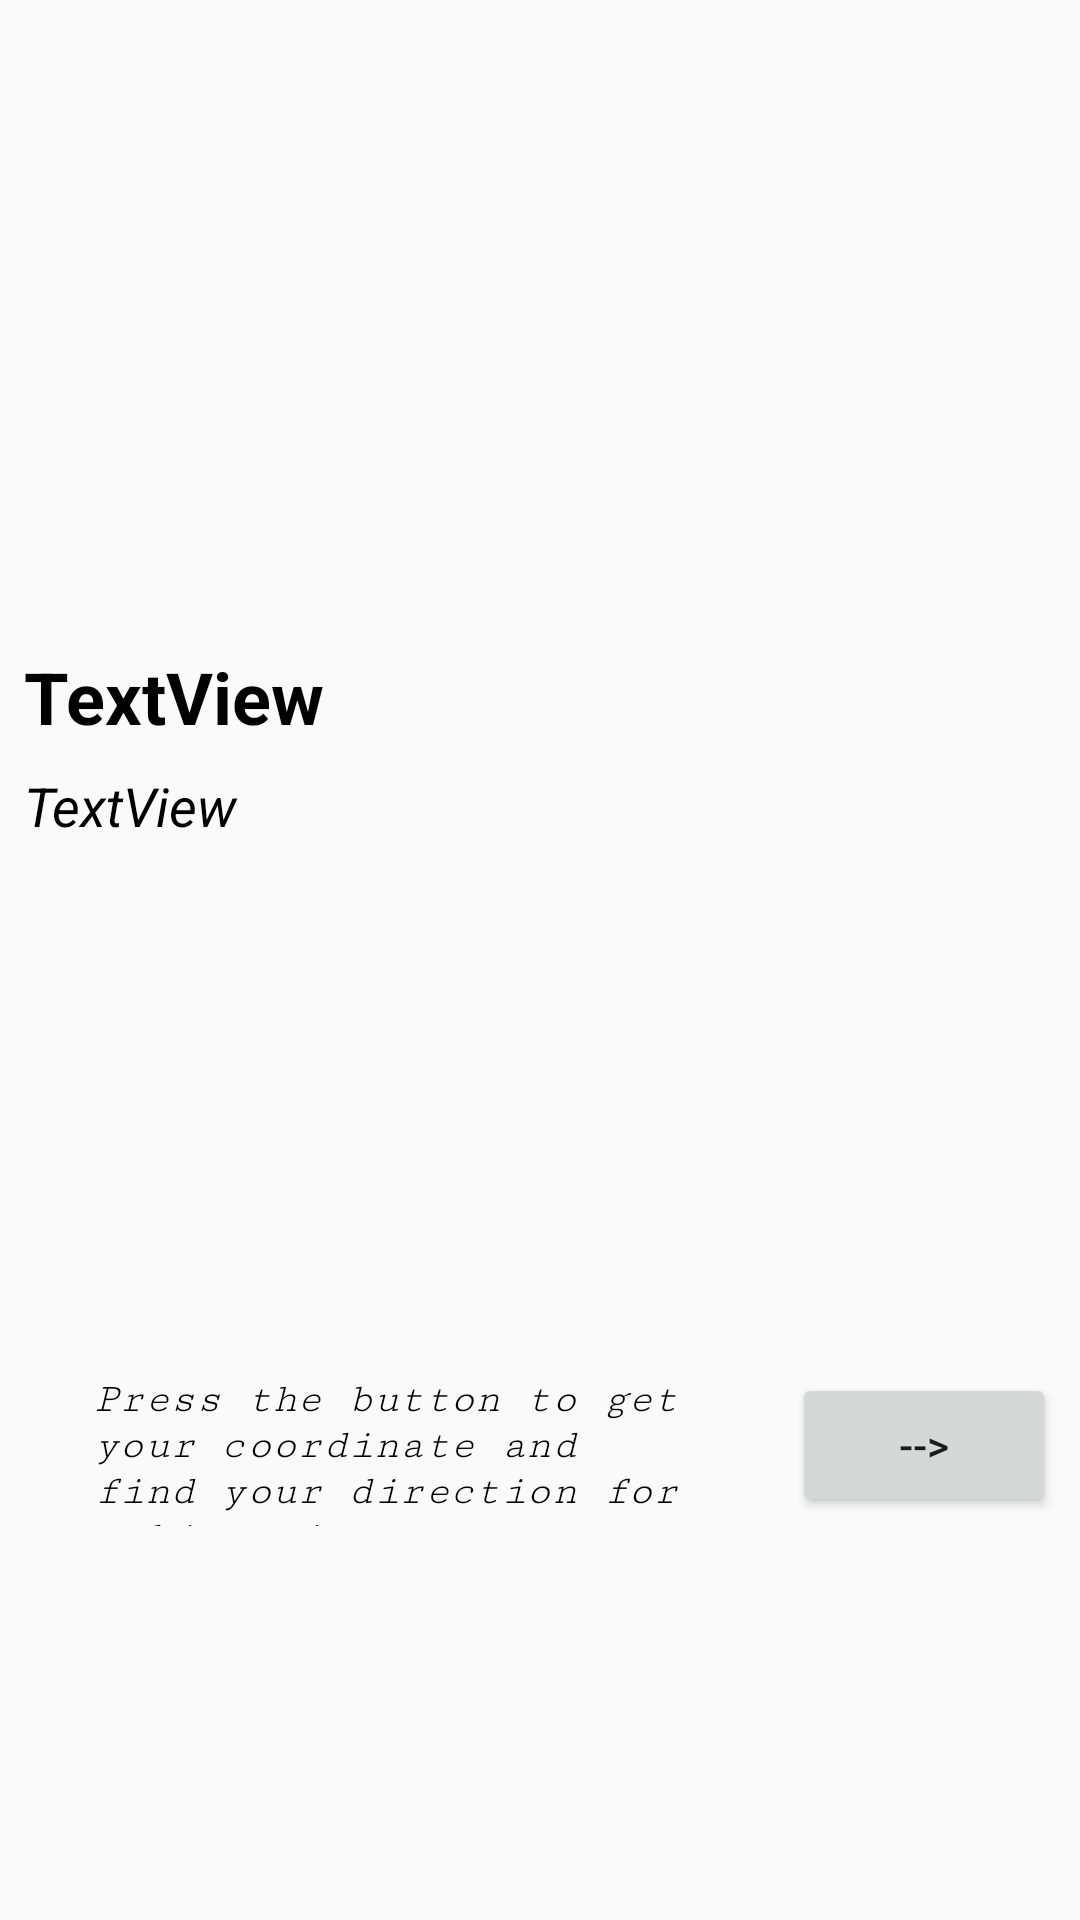

The Android layout XML behind this screen, and the referenced resources:
<!-- AndroidManifest.xml: application theme AppTheme -->
<!-- res/layout/activity_accident.xml -->
<?xml version="1.0" encoding="utf-8"?>

<android.support.constraint.ConstraintLayout xmlns:android="http://schemas.android.com/apk/res/android"
    xmlns:app="http://schemas.android.com/apk/res-auto"
    xmlns:tools="http://schemas.android.com/tools"
    android:layout_width="match_parent"
    android:layout_height="match_parent"
    tools:context="com.incident.tracing.AccidentActivity">


    <android.support.constraint.ConstraintLayout
        android:layout_width="match_parent"
        android:layout_height="match_parent">

        <ImageView
            android:id="@+id/photo"
            android:layout_width="0dp"
            android:layout_height="200dp"
            android:layout_marginEnd="8dp"
            android:layout_marginStart="8dp"
            android:layout_marginTop="8dp"
            android:scaleType="centerCrop"
            app:layout_constraintEnd_toEndOf="parent"
            app:layout_constraintStart_toStartOf="parent"
            app:layout_constraintTop_toTopOf="parent"
            app:srcCompat="@drawable/tracing_logo" />

        <TextView
            android:id="@+id/name"
            android:layout_width="0dp"
            android:layout_height="wrap_content"
            android:layout_marginEnd="8dp"
            android:layout_marginStart="8dp"
            android:layout_marginTop="8dp"
            android:text="TextView"
            android:textColor="@android:color/black"
            android:textSize="24sp"
            android:textStyle="bold"
            app:layout_constraintEnd_toEndOf="parent"
            app:layout_constraintStart_toStartOf="parent"
            app:layout_constraintTop_toBottomOf="@+id/photo" />

        <TextView
            android:id="@+id/description"
            android:layout_width="0dp"
            android:layout_height="wrap_content"
            android:layout_marginEnd="8dp"
            android:layout_marginStart="8dp"
            android:layout_marginTop="8dp"
            android:text="TextView"
            android:textColor="@android:color/black"
            android:textSize="18sp"
            android:textStyle="italic"
            app:layout_constraintEnd_toEndOf="parent"
            app:layout_constraintStart_toStartOf="parent"
            app:layout_constraintTop_toBottomOf="@+id/name" />


        <Button
            android:id="@+id/button2"
            android:layout_width="wrap_content"
            android:layout_height="wrap_content"
            android:layout_marginBottom="8dp"
            android:layout_marginEnd="8dp"
            android:layout_marginTop="8dp"
            android:onClick="onClickInformationActivity"
            android:text="-->"
            app:layout_constraintBottom_toBottomOf="parent"
            app:layout_constraintEnd_toEndOf="parent"
            app:layout_constraintTop_toBottomOf="@+id/description"
            app:layout_constraintVertical_bias="0.572" />

        <TextView
            android:id="@+id/textView2"
            android:layout_width="210dp"
            android:layout_height="50dp"
            android:layout_marginBottom="8dp"
            android:layout_marginEnd="8dp"
            android:layout_marginStart="8dp"
            android:layout_marginTop="8dp"
            android:fontFamily="serif-monospace"
            android:text="Press the button to get your coordinate and find your direction for taking picture "
            android:textColor="@android:color/black"
            android:textStyle="italic"
            app:layout_constraintBottom_toBottomOf="parent"
            app:layout_constraintEnd_toStartOf="@+id/button2"
            app:layout_constraintHorizontal_bias="0.612"
            app:layout_constraintStart_toStartOf="parent"
            app:layout_constraintTop_toBottomOf="@+id/description"
            app:layout_constraintVertical_bias="0.579" />
    </android.support.constraint.ConstraintLayout>

</android.support.constraint.ConstraintLayout>
<!-- resources referenced by this layout -->
<resources>
  <style name="AppTheme" parent="AppBaseTheme">
          
      </style>
  <style name="AppBaseTheme" parent="Theme.AppCompat.Light">
          
      </style>
</resources>
